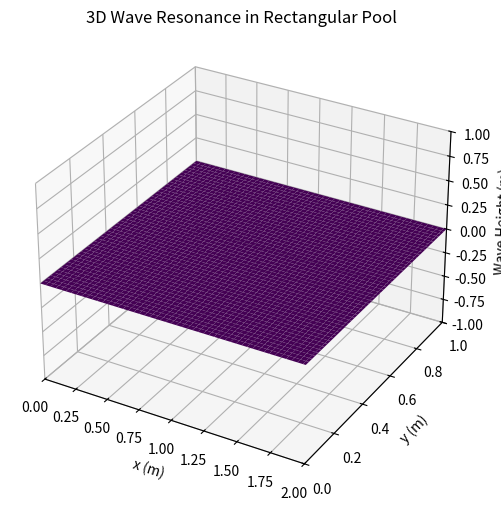

The script that saved this image: (Note: this script raises an exception after producing the figure.)

# Import necessary libraries
import numpy as np
import matplotlib.pyplot as plt
from matplotlib.animation import FuncAnimation
from mpl_toolkits.mplot3d import Axes3D
    


# Simulation Parameters
Lx = 2.0  # Pool length in the x-direction (meters)
Ly = 1.0  # Pool width in the y-direction (meters)
Nx = 100  # Number of grid points in the x-direction
Ny = 50   # Number of grid points in the y-direction
T = 10.0  # Duration of the animation (seconds)
fps = 30  # Frames per second

# Wave Parameters
mode_x = 2  # Wave mode in the x-direction
mode_y = 1  # Wave mode in the y-direction
omega = 2 * np.pi  # Angular frequency (radians per second)
    


# Create grid for the pool
x = np.linspace(0, Lx, Nx)
y = np.linspace(0, Ly, Ny)
X, Y = np.meshgrid(x, y)

# Initialize plot
fig = plt.figure(figsize=(10, 6))
ax = fig.add_subplot(111, projection='3d')
ax.set_xlim(0, Lx)
ax.set_ylim(0, Ly)
ax.set_zlim(-1, 1)
ax.set_xlabel("x (m)")
ax.set_ylabel("y (m)")
ax.set_zlabel("Wave Height (m)")
ax.set_title("3D Wave Resonance in Rectangular Pool")

# Initialize surface
Z = np.zeros_like(X)
wave_surface = [ax.plot_surface(X, Y, Z, cmap='viridis', edgecolor='none')]
    


# Update function for animation
def update(frame):
    t = frame / fps
    Z = np.sin(mode_x * np.pi * X / Lx) * np.sin(mode_y * np.pi * Y / Ly) * np.cos(omega * t)
    wave_surface[0].remove()  # Remove old surface
    wave_surface[0] = ax.plot_surface(X, Y, Z, cmap='viridis', edgecolor='none')
    return wave_surface[0],
    


# Create animation
num_frames = int(T * fps)
ani = FuncAnimation(fig, update, frames=num_frames, blit=False)
    


# Display the animation
#plt.show()
from IPython.display import HTML
HTML(ani.to_jshtml())   